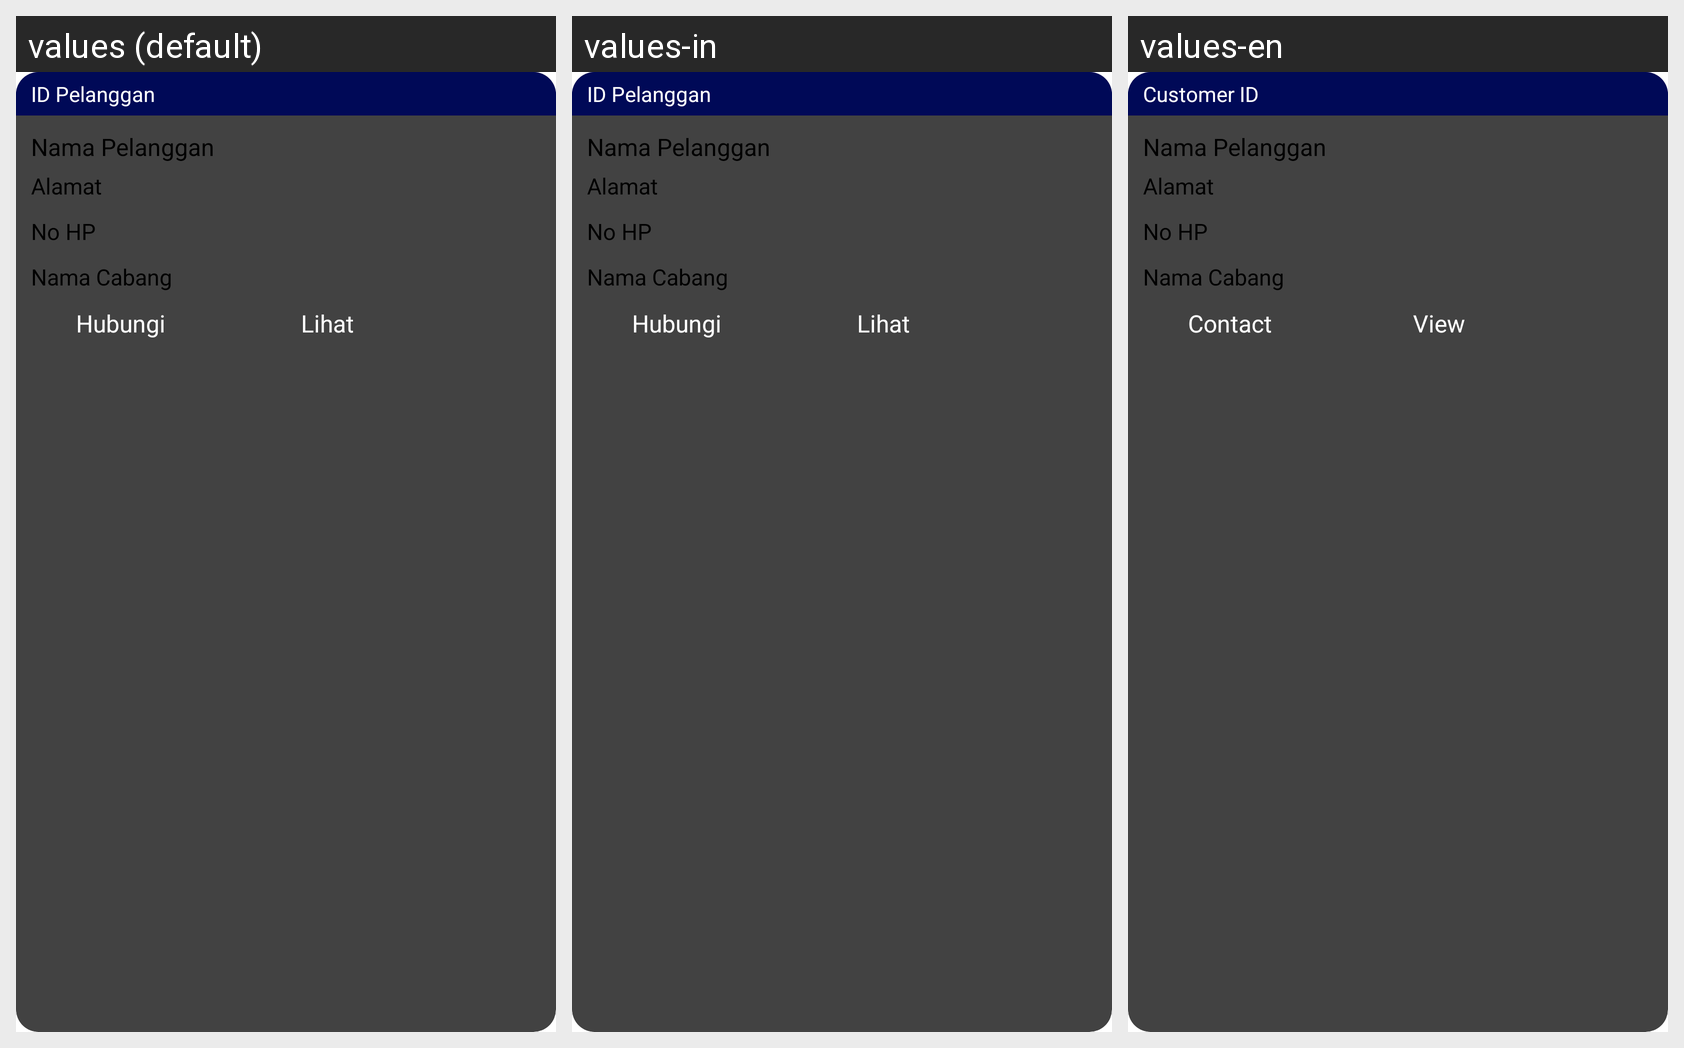

For this localized Android screen grid, give each drawn string resource with its value in every locale shown.
Android screen res/layout/carddata_pelanggan.xml rendered under 3 locales, left to right: values (default), values-in, values-en. Device: Nexus 5 (rendered at 1080×1920; each locale shown at half size, 540×960, under a caption strip naming it); theme Theme.Laundry.
Strings drawn on this screen, with the default value and each locale's value (text and hints the layout hard-codes, and strings that could not be matched under every locale, appear in the picture but are not listed):

idpel
  values: ID Pelanggan
  values-in: ID Pelanggan
  values-en: Customer ID

bthubungi
  values: Hubungi
  values-in: Hubungi
  values-en: Contact

btlihat
  values: Lihat
  values-in: Lihat
  values-en: View
